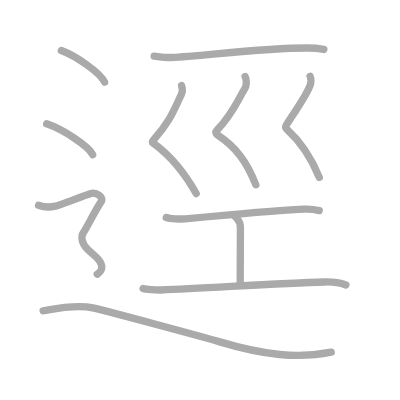
t = 0.00 s
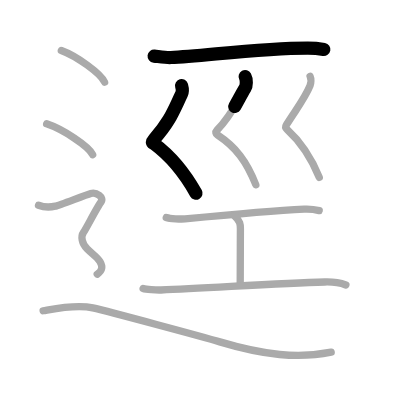
t = 2.25 s
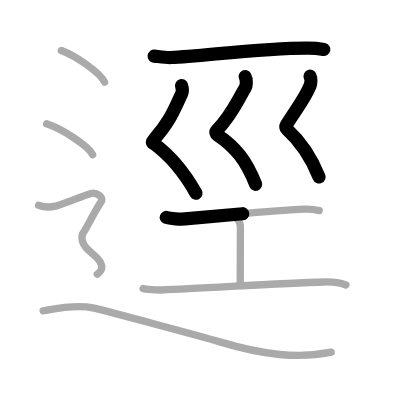
t = 4.50 s
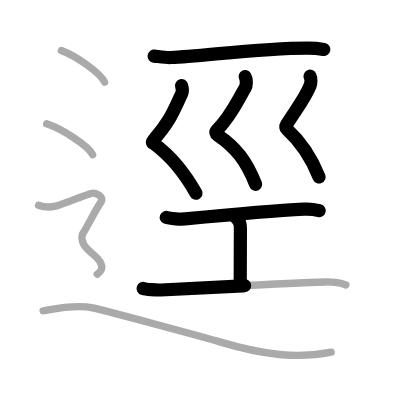
t = 6.50 s
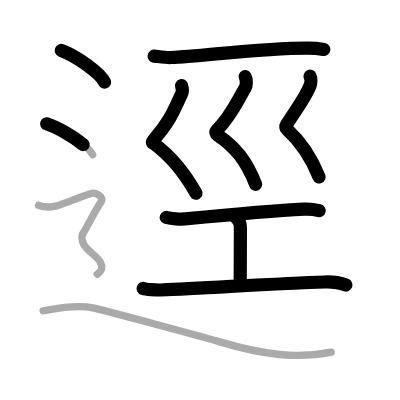
t = 8.75 s
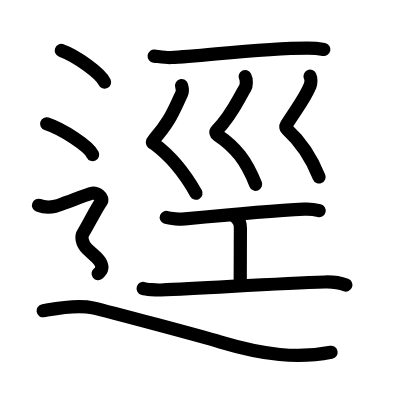
t = 11.00 s

The animated SVG that drew these frames (rendered in a browser with its animation timeline set to each time). Animation: 11 SMIL elements (animate=11); one cycle of 11.00 s.

<?xml version="1.0" standalone="no"?>
<!DOCTYPE svg PUBLIC "-//W3C//DTD SVG 1.1//EN"   "http://www.w3.org/Graphics/SVG/1.1/DTD/svg11.dtd">
<svg width="400px" height="400px"  version="1.1" xmlns="http://www.w3.org/2000/svg">
  <defs>
    <marker id="Triangle" viewBox="0 0 10 10" refX="0" refY="5" markerUnits="strokeWidth" markerWidth="3" style="stroke-opacity:0%;fill:#aaaaaa;" markerHeight="2" orient="auto">
      <path d="M 0 0 L 10 5 L 0 10 z" />
    </marker>
    
    <marker id="Arrow" viewBox="0 0 10 10" refX="5" refY="5" markerUnits="strokeWidth" markerWidth="1.8" style="stroke-opacity:0%;fill:#770000;" markerHeight="2" orient="auto">
      <path d="M 0 4 L 6 4 L 4 1 L 10 5 L 4 9 L 6 6 L 0 6 z" />
        <circle cx="5" cy="5" r="5" />
      </marker>
    
    <marker id="TriangleRed" viewBox="0 0 10 10" refX="0" refY="5" markerUnits="strokeWidth" markerWidth="3" style="stroke-opacity:0%;fill:#CC0000;" markerHeight="2" orient="auto">
      <path d="M 0 0 L 10 5 L 0 10 z" />
    </marker>
    
    <marker id="ArrowRed" viewBox="0 0 10 10" refX="5" refY="5" markerUnits="strokeWidth" markerWidth="1.8" style="stroke-opacity:0%;fill:#CC0000;" markerHeight="2" orient="auto">
      <path d="M 0 4 L 6 4 L 4 1 L 10 5 L 4 9 L 6 6 L 0 6 z" />
        <circle cx="5" cy="5" r="5" />
      </marker>
    
  </defs>
  
  <path style="fill:#ffffff; fill-opacity:100%; fill-rule:evenodd; stroke-width:0;" d="M 0 0 L 400px 0 L 400px 400px L 0 400px L 0 0" />

  <g transform="scale(3.6697247706422 3.6697247706422)">
<path style="fill:none; fill-opacity:0%; fill-rule:evenodd; stroke:#aaaaaa; stroke-opacity:100%; stroke-width: 1.5pt; stroke-linejoin:round; stroke-linecap:round;" d="M42 15.28c1.66 0.19 3.3 0.45 4.55 0.39c9.09-0.42 24.43-2.59 37.33-2.58c2.08 0 3.33 0.19 4.37 0.38"></path>
<path style="fill:none; fill-opacity:0%; fill-rule:evenodd; stroke:#aaaaaa; stroke-opacity:100%; stroke-width: 1.5pt; stroke-linejoin:round; stroke-linecap:round;" d="M49.48 23.32c0.27 0.93 0.36 1.57-0.02 2.34c-2.21 4.59-3.11 7.4-7.46 12.29c-0.84 0.94-0.4 0.93 0 1.22c4.5 3.33 8.25 7.83 11.46 13.58"></path>
<path style="fill:none; fill-opacity:0%; fill-rule:evenodd; stroke:#aaaaaa; stroke-opacity:100%; stroke-width: 1.5pt; stroke-linejoin:round; stroke-linecap:round;" d="M66.8 20.87c0.45 0.83 0.4 2.46-0.02 3.15c-2.23 3.7-3.5 7.18-7.69 11.5c-0.46 0.47-0.25 0.98 0.16 1.25c5 3.34 7.88 7.04 10.46 13.57"></path>
<path style="fill:none; fill-opacity:0%; fill-rule:evenodd; stroke:#aaaaaa; stroke-opacity:100%; stroke-width: 1.5pt; stroke-linejoin:round; stroke-linecap:round;" d="M84.5 20.77c0.31 0.66 0.26 1.92-0.01 2.59C83.04 26.9 80.8 29.63 78.06 34c-0.3 0.48-0.18 0.94 0.11 1.2C82.57 39.2 85.25 44 87 48.34"></path>
<path style="fill:none; fill-opacity:0%; fill-rule:evenodd; stroke:#aaaaaa; stroke-opacity:100%; stroke-width: 1.5pt; stroke-linejoin:round; stroke-linecap:round;" d="M45.31 59.26c0.97 0.38 4.13 0.48 5.11 0.39c6.71-0.64 24.81-2.27 32.47-2.66c1.49-0.08 2.85 0.08 4.09 0.39"></path>
<path style="fill:none; fill-opacity:0%; fill-rule:evenodd; stroke:#aaaaaa; stroke-opacity:100%; stroke-width: 1.5pt; stroke-linejoin:round; stroke-linecap:round;" d="M63.86 58.81c1.65 1.48 1.65 2.36 1.65 3.54c0 8.27-0.05 0.8-0.05 14.98"></path>
<path style="fill:none; fill-opacity:0%; fill-rule:evenodd; stroke:#aaaaaa; stroke-opacity:100%; stroke-width: 1.5pt; stroke-linejoin:round; stroke-linecap:round;" d="M39 78.61c0.78 0.26 3.55 0.46 4.87 0.41c12.88-0.52 31.75-1.79 44.66-2.18c2.12-0.06 4.66 0.43 5.72 0.83"></path>
<path style="fill:none; fill-opacity:0%; fill-rule:evenodd; stroke:#aaaaaa; stroke-opacity:100%; stroke-width: 1.5pt; stroke-linejoin:round; stroke-linecap:round;" d="M16.71 13.75c4.16 1.52 10.75 6.26 11.79 8.63"></path>
<path style="fill:none; fill-opacity:0%; fill-rule:evenodd; stroke:#aaaaaa; stroke-opacity:100%; stroke-width: 1.5pt; stroke-linejoin:round; stroke-linecap:round;" d="M12.71 33.75c4.43 1.48 11.44 6.08 12.54 8.38"></path>
<path style="fill:none; fill-opacity:0%; fill-rule:evenodd; stroke:#aaaaaa; stroke-opacity:100%; stroke-width: 1.5pt; stroke-linejoin:round; stroke-linecap:round;" d="M10.5 55.94c2.25 0.85 3.75 0.43 4.75 0.21c1-0.21 8-2.99 9.5-3.42c1.5-0.43 3.75 1.07 2.75 2.35s-4 7.19-4.75 8.26c-0.75 1.07-0.5 2.99 1 4.48s2.75 2.2 3.5 3.48C28 72.59 28 73.66 26.5 74.73c-1.5 1.07-10 8"></path>
<path style="fill:none; fill-opacity:0%; fill-rule:evenodd; stroke:#aaaaaa; stroke-opacity:100%; stroke-width: 1.5pt; stroke-linejoin:round; stroke-linecap:round;" d="M11.75 84.68c3.01-0.51 9.03-1.8 13.54-0.77c4.51 1.03 30.17 7.92 34.61 9.25c12.04 3.6 21.32 4.62 30.35 2.82"></path>

<path style="fill:none; fill-opacity:0%; fill-rule:evenodd; stroke:#000000; stroke-opacity:100%; stroke-width: 2.7pt; stroke-linejoin:round; stroke-linecap:round;" d="M42 15.28c1.66 0.19 3.3 0.45 4.55 0.39c9.09-0.42 24.43-2.59 37.33-2.58c2.08 0 3.33 0.19 4.37 0.38" pathLength="100" stroke-dashoffset="100" stroke-dasharray="100 105"><animate id="dashAnim1" attributeName="stroke-dashoffset" from="100" to="0" dur="1s" calcMode="linear" fill="freeze"/></path>
<path style="fill:none; fill-opacity:0%; fill-rule:evenodd; stroke:#000000; stroke-opacity:100%; stroke-width: 2.7pt; stroke-linejoin:round; stroke-linecap:round;" d="M49.48 23.32c0.27 0.93 0.36 1.57-0.02 2.34c-2.21 4.59-3.11 7.4-7.46 12.29c-0.84 0.94-0.4 0.93 0 1.22c4.5 3.33 8.25 7.83 11.46 13.58" pathLength="100" stroke-dashoffset="100" stroke-dasharray="100 105"><animate id="dashAnim2" attributeName="stroke-dashoffset" from="100" to="0" dur="1s" calcMode="linear" begin="dashAnim1.end" fill="freeze"/></path>
<path style="fill:none; fill-opacity:0%; fill-rule:evenodd; stroke:#000000; stroke-opacity:100%; stroke-width: 2.7pt; stroke-linejoin:round; stroke-linecap:round;" d="M66.8 20.87c0.45 0.83 0.4 2.46-0.02 3.15c-2.23 3.7-3.5 7.18-7.69 11.5c-0.46 0.47-0.25 0.98 0.16 1.25c5 3.34 7.88 7.04 10.46 13.57" pathLength="100" stroke-dashoffset="100" stroke-dasharray="100 105"><animate id="dashAnim3" attributeName="stroke-dashoffset" from="100" to="0" dur="1s" calcMode="linear" begin="dashAnim2.end" fill="freeze"/></path>
<path style="fill:none; fill-opacity:0%; fill-rule:evenodd; stroke:#000000; stroke-opacity:100%; stroke-width: 2.7pt; stroke-linejoin:round; stroke-linecap:round;" d="M84.5 20.77c0.31 0.66 0.26 1.92-0.01 2.59C83.04 26.9 80.8 29.63 78.06 34c-0.3 0.48-0.18 0.94 0.11 1.2C82.57 39.2 85.25 44 87 48.34" pathLength="100" stroke-dashoffset="100" stroke-dasharray="100 105"><animate id="dashAnim4" attributeName="stroke-dashoffset" from="100" to="0" dur="1s" calcMode="linear" begin="dashAnim3.end" fill="freeze"/></path>
<path style="fill:none; fill-opacity:0%; fill-rule:evenodd; stroke:#000000; stroke-opacity:100%; stroke-width: 2.7pt; stroke-linejoin:round; stroke-linecap:round;" d="M45.31 59.26c0.97 0.38 4.13 0.48 5.11 0.39c6.71-0.64 24.81-2.27 32.47-2.66c1.49-0.08 2.85 0.08 4.09 0.39" pathLength="100" stroke-dashoffset="100" stroke-dasharray="100 105"><animate id="dashAnim5" attributeName="stroke-dashoffset" from="100" to="0" dur="1s" calcMode="linear" begin="dashAnim4.end" fill="freeze"/></path>
<path style="fill:none; fill-opacity:0%; fill-rule:evenodd; stroke:#000000; stroke-opacity:100%; stroke-width: 2.7pt; stroke-linejoin:round; stroke-linecap:round;" d="M63.86 58.81c1.65 1.48 1.65 2.36 1.65 3.54c0 8.27-0.05 0.8-0.05 14.98" pathLength="100" stroke-dashoffset="100" stroke-dasharray="100 105"><animate id="dashAnim6" attributeName="stroke-dashoffset" from="100" to="0" dur="1s" calcMode="linear" begin="dashAnim5.end" fill="freeze"/></path>
<path style="fill:none; fill-opacity:0%; fill-rule:evenodd; stroke:#000000; stroke-opacity:100%; stroke-width: 2.7pt; stroke-linejoin:round; stroke-linecap:round;" d="M39 78.61c0.78 0.26 3.55 0.46 4.87 0.41c12.88-0.52 31.75-1.79 44.66-2.18c2.12-0.06 4.66 0.43 5.72 0.83" pathLength="100" stroke-dashoffset="100" stroke-dasharray="100 105"><animate id="dashAnim7" attributeName="stroke-dashoffset" from="100" to="0" dur="1s" calcMode="linear" begin="dashAnim6.end" fill="freeze"/></path>
<path style="fill:none; fill-opacity:0%; fill-rule:evenodd; stroke:#000000; stroke-opacity:100%; stroke-width: 2.7pt; stroke-linejoin:round; stroke-linecap:round;" d="M16.71 13.75c4.16 1.52 10.75 6.26 11.79 8.63" pathLength="100" stroke-dashoffset="100" stroke-dasharray="100 105"><animate id="dashAnim8" attributeName="stroke-dashoffset" from="100" to="0" dur="1s" calcMode="linear" begin="dashAnim7.end" fill="freeze"/></path>
<path style="fill:none; fill-opacity:0%; fill-rule:evenodd; stroke:#000000; stroke-opacity:100%; stroke-width: 2.7pt; stroke-linejoin:round; stroke-linecap:round;" d="M12.71 33.75c4.43 1.48 11.44 6.08 12.54 8.38" pathLength="100" stroke-dashoffset="100" stroke-dasharray="100 105"><animate id="dashAnim9" attributeName="stroke-dashoffset" from="100" to="0" dur="1s" calcMode="linear" begin="dashAnim8.end" fill="freeze"/></path>
<path style="fill:none; fill-opacity:0%; fill-rule:evenodd; stroke:#000000; stroke-opacity:100%; stroke-width: 2.7pt; stroke-linejoin:round; stroke-linecap:round;" d="M10.5 55.94c2.25 0.85 3.75 0.43 4.75 0.21c1-0.21 8-2.99 9.5-3.42c1.5-0.43 3.75 1.07 2.75 2.35s-4 7.19-4.75 8.26c-0.75 1.07-0.5 2.99 1 4.48s2.75 2.2 3.5 3.48C28 72.59 28 73.66 26.5 74.73c-1.5 1.07-10 8" pathLength="100" stroke-dashoffset="100" stroke-dasharray="100 105"><animate id="dashAnim10" attributeName="stroke-dashoffset" from="100" to="0" dur="1s" calcMode="linear" begin="dashAnim9.end" fill="freeze"/></path>
<path style="fill:none; fill-opacity:0%; fill-rule:evenodd; stroke:#000000; stroke-opacity:100%; stroke-width: 2.7pt; stroke-linejoin:round; stroke-linecap:round;" d="M11.75 84.68c3.01-0.51 9.03-1.8 13.54-0.77c4.51 1.03 30.17 7.92 34.61 9.25c12.04 3.6 21.32 4.62 30.35 2.82" pathLength="100" stroke-dashoffset="100" stroke-dasharray="100 105"><animate id="dashAnim11" attributeName="stroke-dashoffset" from="100" to="0" dur="1s" calcMode="linear" begin="dashAnim10.end" fill="freeze"/></path>

</g>

</svg>  
          
